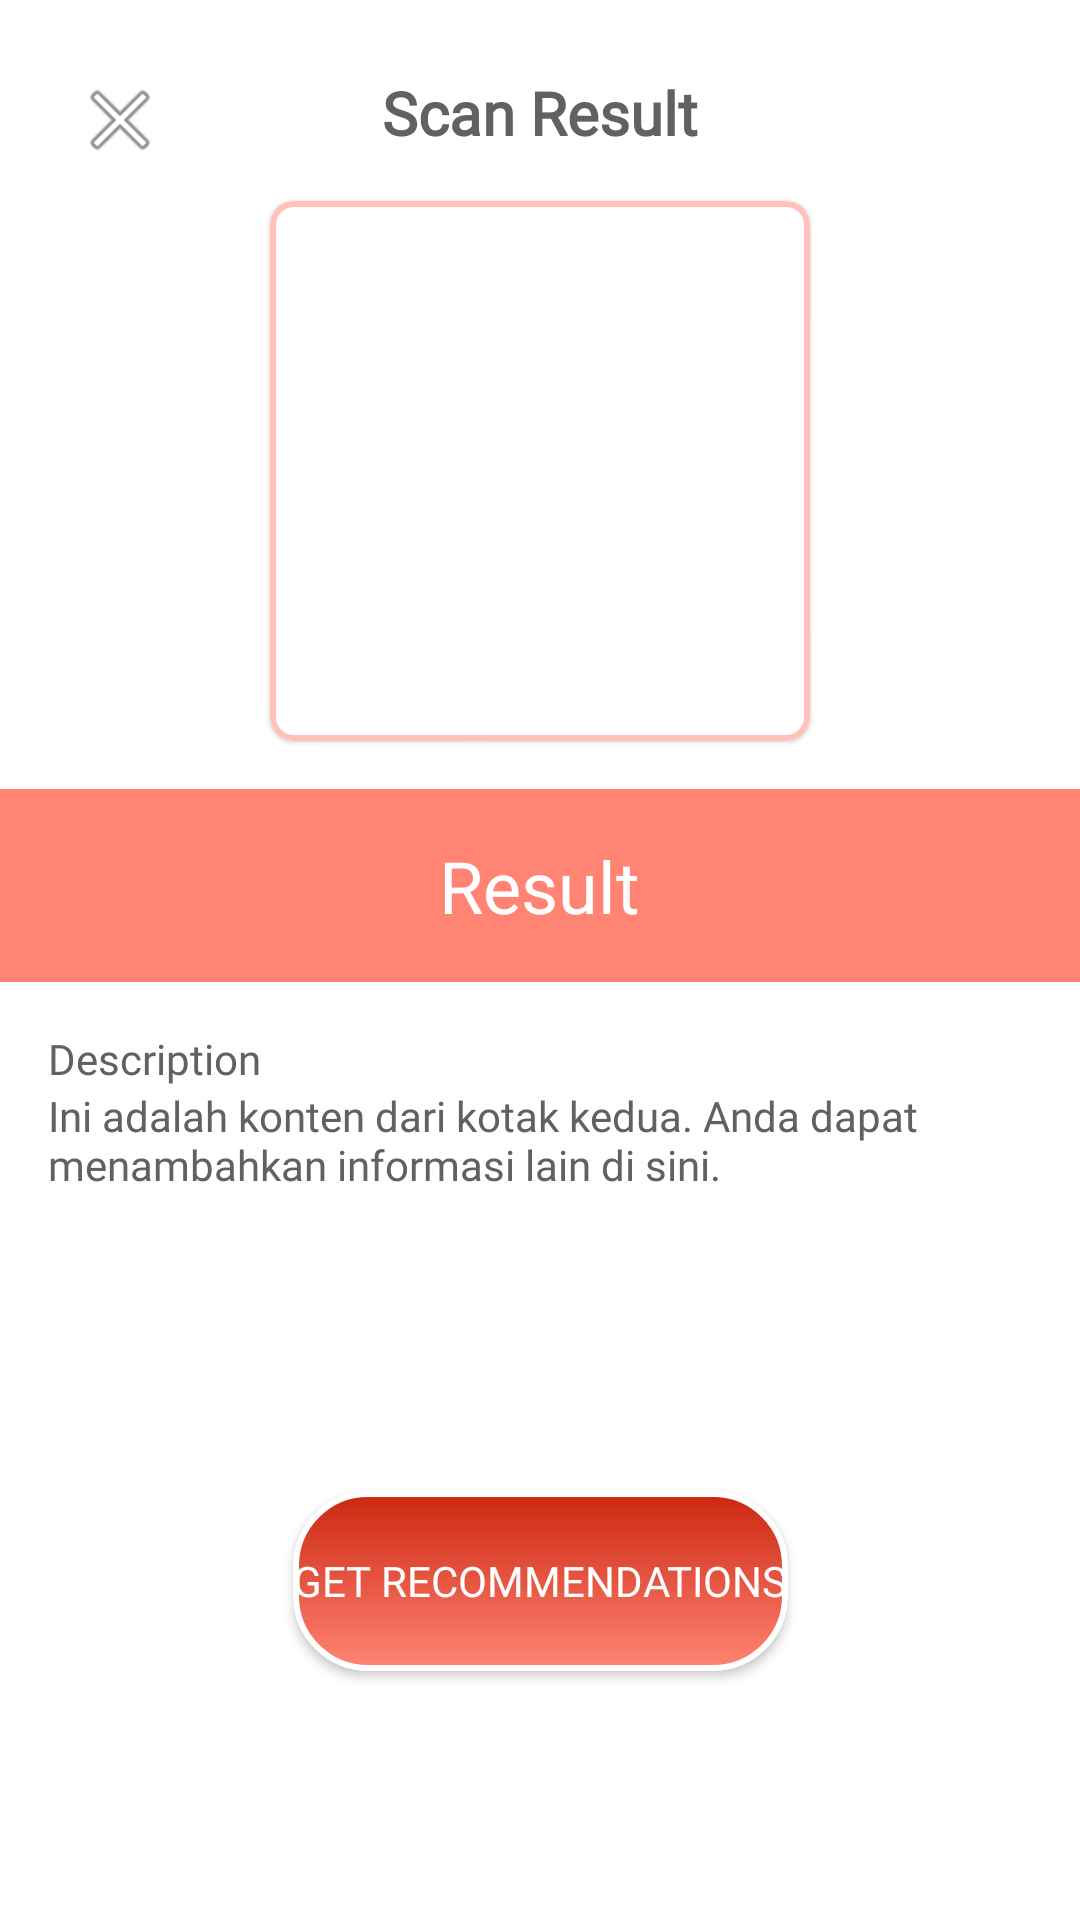

Android layout source for this screen:
<!-- AndroidManifest.xml: application theme Theme.CPV2 -->
<!-- res/layout/activity_result.xml -->
<?xml version="1.0" encoding="utf-8"?>
<androidx.constraintlayout.widget.ConstraintLayout xmlns:android="http://schemas.android.com/apk/res/android"
    xmlns:app="http://schemas.android.com/apk/res-auto"
    xmlns:tools="http://schemas.android.com/tools"
    android:layout_width="match_parent"
    android:layout_height="match_parent">

    <ImageButton
        android:id="@+id/backButton"
        android:layout_width="wrap_content"
        android:layout_height="wrap_content"
        android:layout_marginStart="24dp"
        android:layout_marginTop="24dp"
        android:background="?attr/selectableItemBackgroundBorderless"
        android:contentDescription="@string/back"
        android:src="@android:drawable/ic_menu_close_clear_cancel"
        android:theme="@style/Theme.AppCompat.Light"
        app:layout_constraintStart_toStartOf="parent"
        app:layout_constraintTop_toTopOf="parent" />

    <TextView
        android:id="@+id/toolbar_title"
        android:layout_width="wrap_content"
        android:layout_height="wrap_content"
        android:layout_marginTop="24dp"
        android:fontFamily="@font/poppins_bold"
        android:text="@string/scan_result"
        android:textColor="@color/colorGrayDark"
        android:textSize="20sp"
        android:textStyle="bold"
        android:theme="@style/Theme.AppCompat.Light"
        app:layout_constraintEnd_toEndOf="parent"
        app:layout_constraintStart_toStartOf="parent"
        app:layout_constraintTop_toTopOf="parent" />

    
    <com.google.android.material.card.MaterialCardView
        android:id="@+id/linearLayout"
        android:layout_width="180dp"
        android:layout_height="180dp"
        android:layout_marginStart="16dp"
        android:layout_marginTop="16dp"
        android:layout_marginEnd="16dp"
        android:layout_marginBottom="16dp"
        android:orientation="vertical"
        app:cardCornerRadius="8dp"
        app:layout_constraintEnd_toEndOf="parent"
        app:layout_constraintStart_toStartOf="parent"
        app:layout_constraintTop_toBottomOf="@+id/toolbar_title"
        app:strokeColor="@color/colorPrimarySoft"
        app:strokeWidth="2dp">

        
        <ImageView
            android:id="@+id/resultImageView"
            android:layout_width="match_parent"
            android:layout_height="match_parent"
            android:layout_gravity="center"
            android:contentDescription="Gambar Kotak Pertama"
            android:scaleType="centerCrop"
            tools:src="@drawable/placeholder_image" />
    </com.google.android.material.card.MaterialCardView>

    
    <LinearLayout
        android:id="@+id/linearLayout2"
        android:layout_width="match_parent"
        android:layout_height="wrap_content"
        android:layout_marginTop="16dp"
        android:background="#FF8473"
        android:orientation="vertical"
        android:padding="16dp"
        app:layout_constraintEnd_toEndOf="parent"
        app:layout_constraintStart_toStartOf="parent"
        app:layout_constraintTop_toBottomOf="@+id/linearLayout">


        
        <LinearLayout
            android:layout_width="match_parent"
            android:layout_height="wrap_content"
            android:gravity="center"
            android:orientation="horizontal">

            <TextView
                android:id="@+id/resultTextView"
                android:layout_width="wrap_content"
                android:layout_height="wrap_content"
                android:fontFamily="@font/poppins_bold"
                android:textSize="24sp"
                android:text="Result"
                android:textColor="@color/white" />

        </LinearLayout>

    </LinearLayout>

    
    <LinearLayout
        android:id="@+id/linearLayout4"
        android:layout_width="wrap_content"
        android:layout_height="wrap_content"
        android:orientation="vertical"
        android:padding="16dp"
        app:layout_constraintEnd_toEndOf="parent"
        app:layout_constraintStart_toStartOf="parent"
        app:layout_constraintTop_toBottomOf="@+id/linearLayout2">

        <TextView
            android:layout_width="wrap_content"
            android:layout_height="wrap_content"
            android:fontFamily="@font/poppins_bold"
            android:text="@string/description_result_label"
            android:textColor="@color/colorGrayDark" />

        <TextView
            android:id="@+id/description_result"
            android:layout_width="wrap_content"
            android:layout_height="wrap_content"
            android:fontFamily="@font/poppins_medium"
            android:text="@string/text_desc_example"
            android:textColor="@color/colorGrayDark" />
    </LinearLayout>


    
    <Button
        android:id="@+id/saveResultButton"
        android:layout_width="wrap_content"
        android:layout_height="60dp"
        android:background="@drawable/button_selector"
        android:fontFamily="@font/poppins_bold"
        android:gravity="center"
        android:text="@string/get_rec_btn"
        android:textColor="@android:color/white"
        app:layout_constraintBottom_toBottomOf="parent"
        app:layout_constraintEnd_toEndOf="parent"
        app:layout_constraintStart_toStartOf="parent"
        app:layout_constraintTop_toBottomOf="@+id/linearLayout4" />
</androidx.constraintlayout.widget.ConstraintLayout>
<!-- resources referenced by this layout -->
<resources>
  <color name="colorGrayDark">#616161</color>
  <color name="colorPrimarySoft">#FFC1B9</color>
  <color name="white">#FFFFFFFF</color>
  <!-- drawable button_selector (drawable) -->
  <?xml version="1.0" encoding="utf-8"?>
  <selector xmlns:android="http://schemas.android.com/apk/res/android">
      <item android:drawable="@drawable/button_custom_background2" android:state_pressed="true"/>
      <item android:drawable="@drawable/button_custom_background2" android:state_focused="true"/>
      <item android:drawable="@drawable/button_custom_background1"/>
  </selector>
  <!-- drawable placeholder_image: png bitmap (drawable, 809792 bytes) -->
  <string name="back">Back</string>
  <string name="description_result_label">Description</string>
  <string name="get_rec_btn">Get Recommendations</string>
  <string name="scan_result">Scan Result</string>
  <string name="text_desc_example" translatable="false">Ini adalah konten dari kotak kedua. Anda dapat menambahkan informasi lain di sini.</string>
  <style name="Theme.CPV2" parent="Base.Theme.CPV2" />
  <!-- drawable button_custom_background2 (drawable) -->
  <?xml version="1.0" encoding="utf-8"?>
  <shape xmlns:android="http://schemas.android.com/apk/res/android">
      <corners android:radius="24dp"/>  
      <gradient
          android:startColor="#AA483C"
          android:endColor="#971503"
          android:angle="90"/>  
      <stroke
          android:width="2dp"
          android:color="@android:color/white"/>  
  </shape>
  <!-- drawable button_custom_background1 (drawable) -->
  <?xml version="1.0" encoding="utf-8"?>
  <shape xmlns:android="http://schemas.android.com/apk/res/android">
      <corners android:radius="24dp"/>  
      <gradient
          android:startColor="@color/colorPrimary"
          android:endColor="@color/colorPrimaryDark"
          android:angle="90"/>  
      <stroke
          android:width="2dp"
          android:color="@android:color/white"/>  
  </shape>
  <style name="Base.Theme.CPV2" parent="Theme.MaterialComponents.DayNight">
          
          <item name="colorPrimary">@color/colorPrimary</item>
          <item name="colorPrimaryVariant">@color/colorPrimarySoft</item>
          <item name="android:statusBarColor">@color/colorPrimary</item>
  
          <item name="android:buttonStyle">@style/CustomButtonStyle</item>
  
          <item name="android:windowBackground">@color/white</item>
          <item name="statusBarBackground">@color/white</item>
      </style>
  <color name="colorPrimary">#FF8473</color>
  <color name="colorPrimaryDark">#CC2710</color>
  <style name="CustomButtonStyle" parent="Widget.AppCompat.Button">
          <item name="android:background">@drawable/button_selector</item>
      </style>
</resources>
